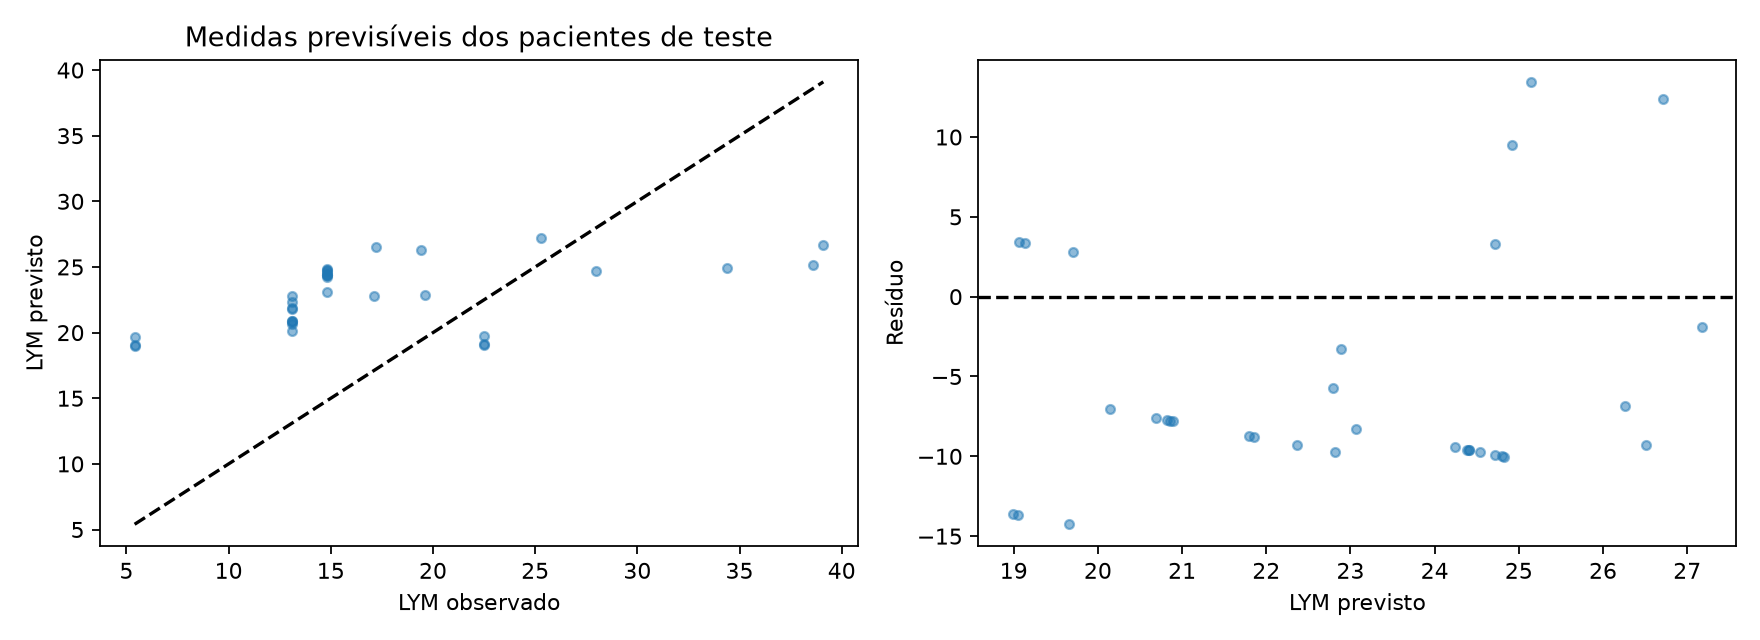

The data file committed next to this chart (first rows):
row, id, time, observed, predicted
26, 5, 97.0, 13.1, 21.8
27, 5, 97.5, 13.1, 22.81
28, 5, 98.0, 13.1, 20.86
29, 5, 99.0, 13.1, 21.86
30, 5, 100.0, 13.1, 20.89
31, 5, 102.0, 13.1, 20.69
32, 5, 104.0, 13.1, 20.14
33, 5, 108, 13.1, 22.36
34, 5, 108.0, 13.1, 20.82
35, 5, 1656, 34.4, 24.92
48, 9, 122.0, 5.4, 18.99
49, 9, 124.0, 5.4, 19.66
50, 9, 132.0, 5.4, 19.05
51, 9, 960, 25.3, 27.17
64, 13, 146.0, 22.5, 19.71
65, 13, 148.0, 22.5, 19.06
66, 13, 156.0, 22.5, 19.14
67, 13, 4728, 39.1, 26.71
115, 26, 624, 19.6, 22.89
116, 28, 816, 17.1, 22.79
125, 40, 816, 19.4, 26.26
129, 45, 744, 28.0, 24.72
131, 49, 121.0, 14.8, 24.72
132, 49, 121.5, 14.8, 24.82
133, 49, 122.0, 14.8, 24.38
134, 49, 123.0, 14.8, 24.41
135, 49, 124.0, 14.8, 23.07
136, 49, 126.0, 14.8, 24.25
137, 49, 128.0, 14.8, 24.81
138, 49, 131.9, 14.8, 24.54
139, 49, 132.0, 14.8, 24.41
140, 49, 1272, 17.2, 26.51
151, 55, 840, 38.6, 25.14
